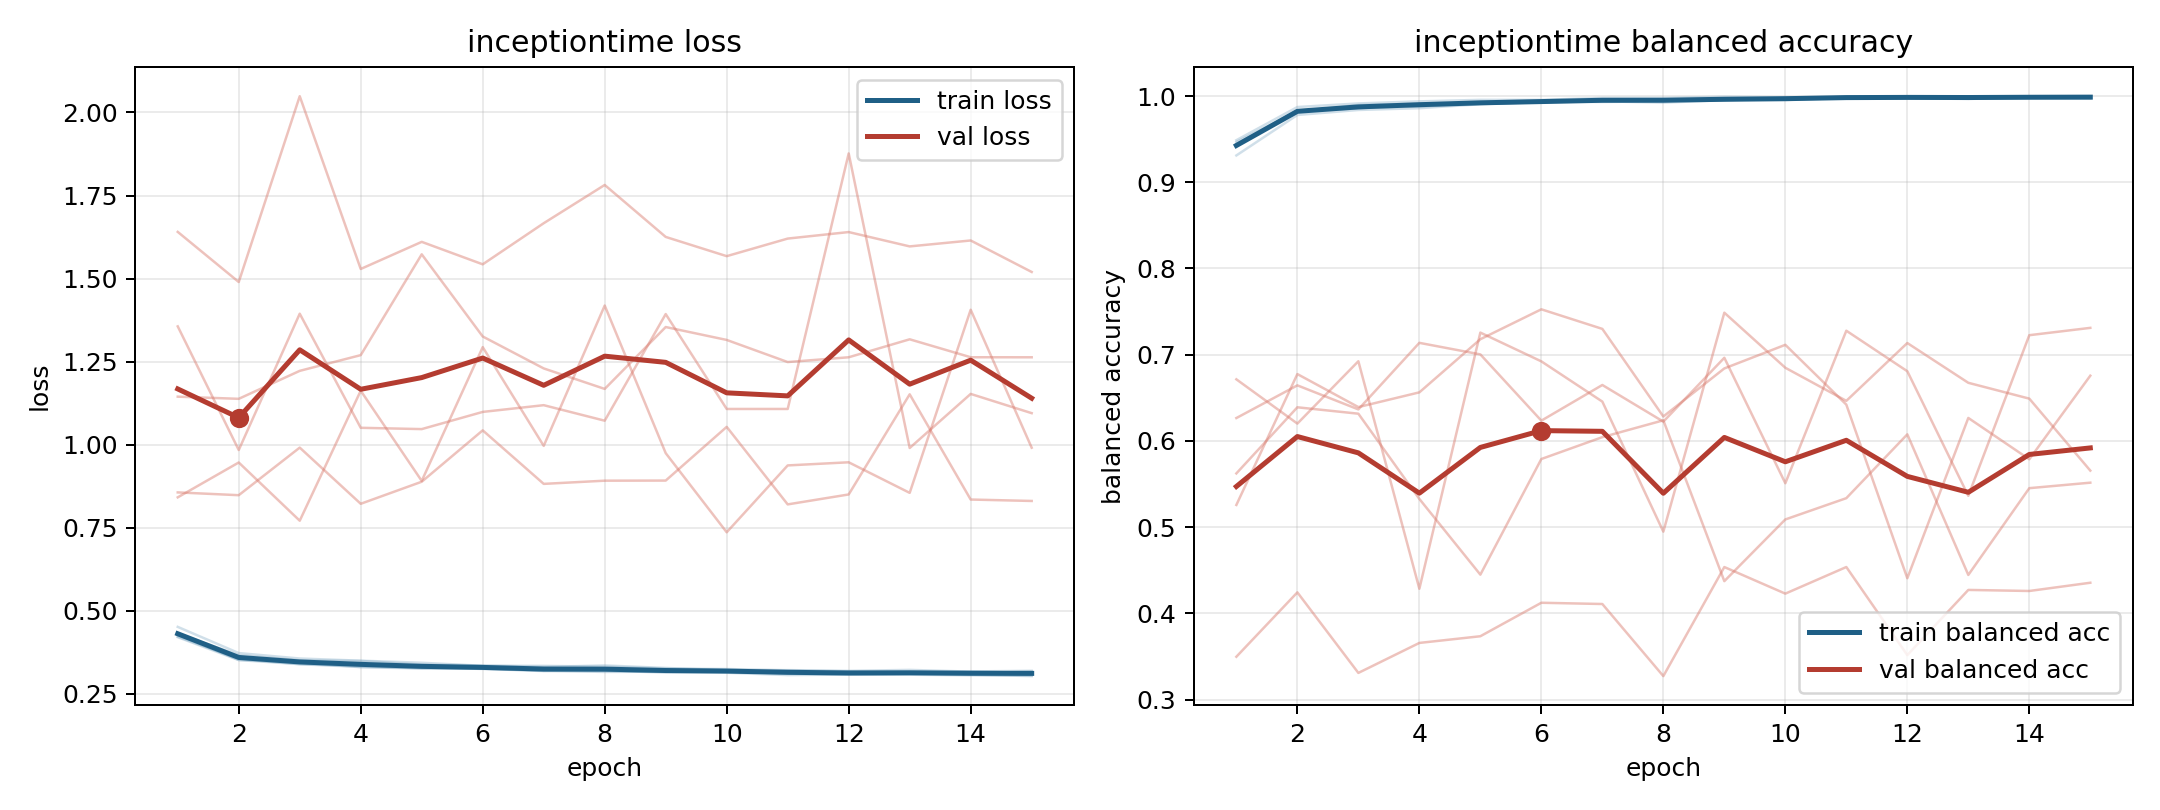

Source data for this figure (header and first rows):
model, fold, epoch, train_loss, train_balanced_accuracy, val_loss, val_balanced_accuracy
inceptiontime, 1, 1, 0.4224, 0.9468, 1.356, 0.5257
inceptiontime, 1, 2, 0.3553, 0.9822, 0.984, 0.6775
inceptiontime, 1, 3, 0.3393, 0.9897, 1.394, 0.6392
inceptiontime, 1, 4, 0.3313, 0.9911, 1.051, 0.6563
inceptiontime, 1, 5, 0.3293, 0.9916, 1.047, 0.7179
inceptiontime, 1, 6, 0.3253, 0.9936, 1.099, 0.7526
inceptiontime, 1, 7, 0.3202, 0.9949, 1.119, 0.7299
inceptiontime, 1, 8, 0.3161, 0.9964, 1.072, 0.6283
inceptiontime, 1, 9, 0.3171, 0.9956, 1.393, 0.6841
inceptiontime, 1, 10, 0.3174, 0.9955, 1.108, 0.7115
inceptiontime, 1, 11, 0.3106, 0.9979, 1.108, 0.6421
inceptiontime, 1, 12, 0.3086, 0.9985, 1.877, 0.4407
inceptiontime, 1, 13, 0.3104, 0.9981, 0.9901, 0.6266
inceptiontime, 1, 14, 0.308, 0.9986, 1.153, 0.5787
inceptiontime, 1, 15, 0.3035, 0.9997, 1.095, 0.6757
inceptiontime, 2, 1, 0.4207, 0.9488, 1.641, 0.3496
inceptiontime, 2, 2, 0.3518, 0.9873, 1.49, 0.4243
inceptiontime, 2, 3, 0.3396, 0.9915, 2.049, 0.3308
inceptiontime, 2, 4, 0.334, 0.9939, 1.529, 0.3656
inceptiontime, 2, 5, 0.3267, 0.9956, 1.611, 0.3734
inceptiontime, 2, 6, 0.3277, 0.9956, 1.543, 0.4122
inceptiontime, 2, 7, 0.3195, 0.9978, 1.667, 0.4108
inceptiontime, 2, 8, 0.3202, 0.9978, 1.782, 0.3272
inceptiontime, 2, 9, 0.3141, 0.9992, 1.625, 0.4537
inceptiontime, 2, 10, 0.3162, 0.9985, 1.567, 0.4228
inceptiontime, 2, 11, 0.3153, 0.9984, 1.62, 0.4537
inceptiontime, 2, 12, 0.3109, 0.9999, 1.64, 0.3515
inceptiontime, 2, 13, 0.3106, 0.9998, 1.597, 0.4271
inceptiontime, 2, 14, 0.3123, 0.999, 1.615, 0.4259
inceptiontime, 2, 15, 0.3171, 0.9981, 1.52, 0.4355
inceptiontime, 3, 1, 0.4517, 0.9311, 0.8564, 0.6265
inceptiontime, 3, 2, 0.3729, 0.9781, 0.8481, 0.6644
inceptiontime, 3, 3, 0.3565, 0.9839, 0.9913, 0.6365
inceptiontime, 3, 4, 0.3499, 0.986, 0.8222, 0.7137
inceptiontime, 3, 5, 0.3437, 0.9905, 0.8886, 0.7003
inceptiontime, 3, 6, 0.3346, 0.9934, 1.043, 0.6235
inceptiontime, 3, 7, 0.3344, 0.9932, 0.8821, 0.6649
inceptiontime, 3, 8, 0.3321, 0.994, 0.8917, 0.6224
inceptiontime, 3, 9, 0.3263, 0.9959, 0.892, 0.6964
inceptiontime, 3, 10, 0.3248, 0.9966, 1.054, 0.5509
inceptiontime, 3, 11, 0.3208, 0.9981, 0.8203, 0.7278
inceptiontime, 3, 12, 0.3178, 0.9985, 0.8503, 0.6808
inceptiontime, 3, 13, 0.3161, 0.9987, 1.152, 0.5363
inceptiontime, 3, 14, 0.3176, 0.9982, 0.835, 0.7226
inceptiontime, 3, 15, 0.3195, 0.9974, 0.8307, 0.7311
inceptiontime, 4, 1, 0.4324, 0.9447, 1.145, 0.5623
inceptiontime, 4, 2, 0.3664, 0.981, 1.138, 0.639
inceptiontime, 4, 3, 0.351, 0.9867, 1.222, 0.6316
inceptiontime, 4, 4, 0.3492, 0.9878, 1.27, 0.5327
inceptiontime, 4, 5, 0.3383, 0.991, 1.573, 0.4448
inceptiontime, 4, 6, 0.3355, 0.9928, 1.326, 0.579
inceptiontime, 4, 7, 0.3313, 0.994, 1.23, 0.6044
inceptiontime, 4, 8, 0.3356, 0.9924, 1.168, 0.6239
inceptiontime, 4, 9, 0.3281, 0.9954, 1.354, 0.4373
inceptiontime, 4, 10, 0.3214, 0.9978, 1.315, 0.5089
inceptiontime, 4, 11, 0.3215, 0.9976, 1.249, 0.5336
inceptiontime, 4, 12, 0.3193, 0.9975, 1.263, 0.6076
inceptiontime, 4, 13, 0.3222, 0.9967, 1.317, 0.4445
inceptiontime, 4, 14, 0.317, 0.9984, 1.263, 0.5452
inceptiontime, 4, 15, 0.3134, 0.9994, 1.263, 0.5515
... 15 more rows
